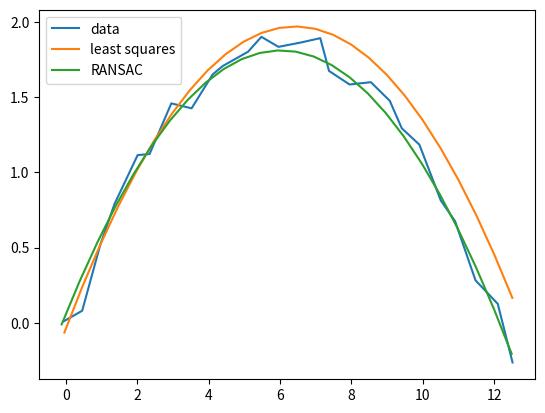

Here is the Python script that generated this plot:
import numpy as np
import matplotlib.pyplot as plt

GRAVITY = 9.81

def parabolic_arc(initial_position, initial_velocity, t):
    x = initial_position[0] + initial_velocity[0] * t
    y = initial_position[1] + initial_velocity[1] * t - 0.5 * GRAVITY * (t ** 2)
    return x, y

def least_squares(a, b):
    a_transpose = a.transpose()
    return np.linalg.solve(np.matmul(a_transpose, a), np.matmul(a_transpose, b))

def fit(x, y, t, evaluate_t):
    x = x.reshape((-1, 1))
    y = y.reshape((-1, 1))

    X = np.array([np.ones_like(t), t]).transpose()
    Y = np.array([np.ones_like(t), t, (t ** 2)]).transpose()

    # X_parameters = np.linalg.lstsq(X, x)[0]
    # Y_parameters = np.linalg.lstsq(Y, y)[0]
    X_parameters = least_squares(X, x)
    Y_parameters = least_squares(Y, y)

    # print(X_parameters)
    # print(Y_parameters)

    return parabolic_arc(
        [X_parameters[0], Y_parameters[0]],
        [X_parameters[1], Y_parameters[1]],
        evaluate_t)

def ransac_fit(x, y, t):
    best_fit = None
    best_inliers = 0

    for _ in range(10):
        sampled_x = []
        sampled_y = []
        sampled_t = []

        for i in range(5):
            index = np.random.randint(0, len(x) - 1)
            sampled_x.append(x[index])
            sampled_y.append(y[index])
            sampled_t.append(t[index])

        model_x, model_y = fit(np.array(sampled_x), np.array(sampled_y), np.array(sampled_t), np.array(t))

        inliers = 0
        for i in range(len(x)):
            if np.linalg.norm(np.array([x[i], y[i]]) - np.array([model_x[i], model_y[i]])) <= 0.1:
                inliers += 1

        if inliers > best_inliers:
            best_fit = (model_x, model_y)
            best_inliers = inliers

    print("RANSAC num inliers: {}".format(best_inliers))
    if best_inliers < 10:
        return None

    return best_fit

if __name__ == "__main__":
    np.random.seed(1337)

    t = np.arange(0.0, 1.3, step=0.05)
    x, y = parabolic_arc([0.0, 0.0], [10.0, 6.0], t)

    std_dev = 0.025 * 3
    x += np.random.normal(scale=std_dev, size=x.shape)
    y += np.random.normal(scale=std_dev, size=y.shape)
    # x[3] += 10

    fit_x, fit_y = fit(x, y, t, t)
    ransac_model = ransac_fit(x, y, t)

    plt.plot(x, y, label="data")
    plt.plot(fit_x, fit_y, label="least squares")

    if ransac_model is not None:
        plt.plot(ransac_model[0], ransac_model[1], label="RANSAC")

    plt.legend()

    plt.show()